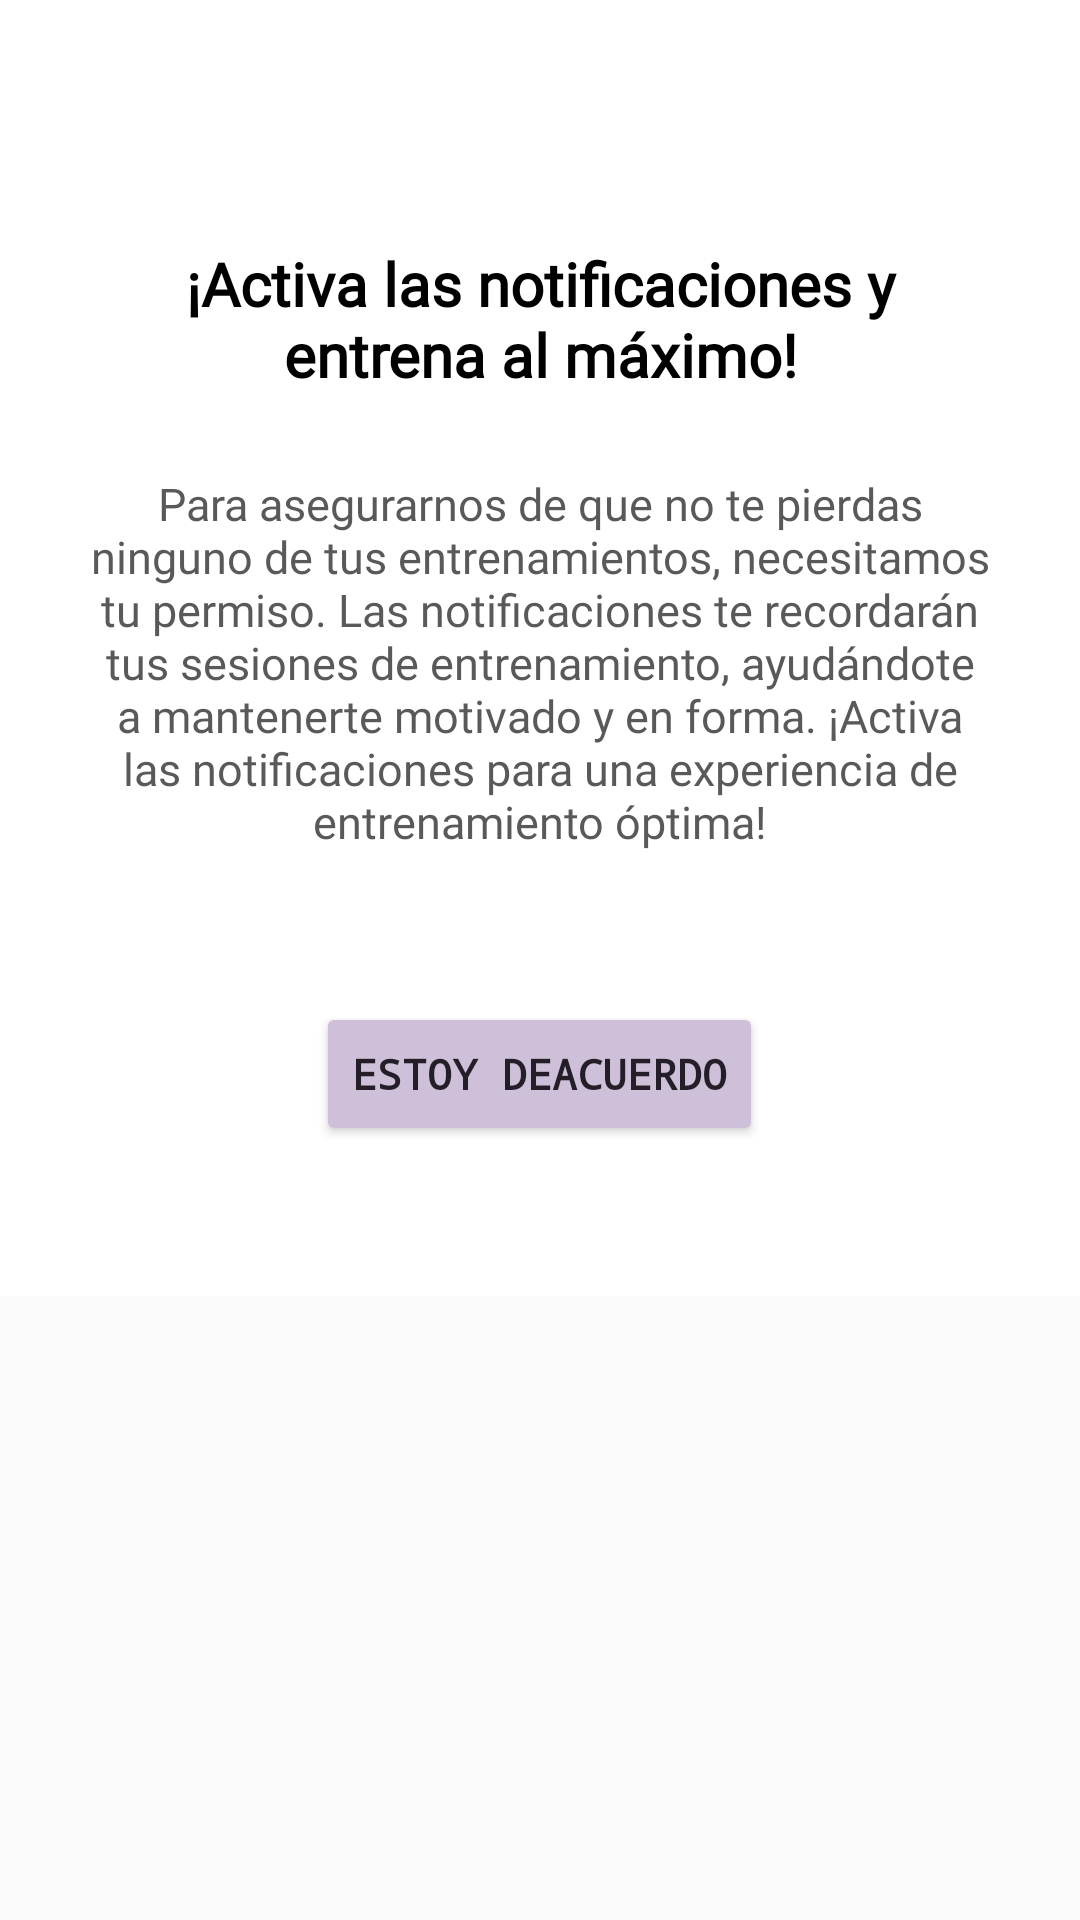

Write the Android layout XML for this screen, with the resource values it uses.
<!-- AndroidManifest.xml: application theme Theme.FitFlow -->
<!-- res/layout/dialog_notification_permission.xml -->
<?xml version="1.0" encoding="utf-8"?>
<ScrollView xmlns:android="http://schemas.android.com/apk/res/android"
    android:layout_width="match_parent"
    android:layout_height="wrap_content">

    <LinearLayout
        android:layout_width="match_parent"
        android:layout_height="wrap_content"
        android:background="@color/white"
        android:gravity="center_horizontal"
        android:orientation="vertical"
        >

        <androidx.appcompat.widget.AppCompatButton
            android:id="@+id/close_button"
            android:layout_width="20dp"
            android:layout_height="20dp"
            android:layout_gravity="right"
            android:layout_margin="20dp"
            android:background="@drawable/ic_close_24px" />

        <TextView
            android:layout_width="wrap_content"
            android:layout_height="wrap_content"
            android:layout_gravity="center"
            android:fontFamily="@font/roboto"
            android:paddingLeft="30dp"
            android:paddingTop="21dp"
            android:paddingRight="30dp"
            android:text="@string/layout_notification_title"
            android:textAlignment="center"
            android:textColor="@android:color/black"
            android:textSize="20sp"
            android:textStyle="bold" />


        <TextView
            android:id="@+id/bodyTextView"
            android:layout_width="wrap_content"
            android:layout_height="wrap_content"
            android:layout_gravity="center"
            android:layout_marginTop="26dp"
            android:fontFamily="@font/roboto"
            android:paddingLeft="29dp"
            android:paddingRight="29dp"
            android:text="@string/layout_notification_body"
            android:textAlignment="center"
            android:textColor="#BF212121"
            android:textSize="15sp" />

        <Button
            android:id="@+id/buttonPanel"
            style="@style/GenericButton"
            android:layout_width="wrap_content"
            android:layout_height="wrap_content"
            android:layout_marginVertical="50dp"
            android:text="@string/im_agree"
             />

    </LinearLayout>
</ScrollView>
<!-- resources referenced by this layout -->
<resources>
  <color name="white">#FFFFFFFF</color>
  <string name="im_agree">Estoy deacuerdo</string>
  <string name="layout_notification_body">Para asegurarnos de que no te pierdas ninguno de tus entrenamientos, necesitamos tu permiso. Las notificaciones te recordarán tus sesiones de entrenamiento, ayudándote a mantenerte motivado y en forma. ¡Activa las notificaciones para una experiencia de entrenamiento óptima!</string>
  <string name="layout_notification_title">¡Activa las notificaciones y entrena al máximo!</string>
  <style name="GenericButton">
          <item name="android:fontFamily">monospace</item>
          <item name="android:textStyle">bold</item>
          <item name="android:textColor">@color/dark_purpure</item>
          <item name="android:backgroundTint">@color/pink_letters</item>
      </style>
  <style name="Theme.FitFlow" parent="Theme.AppCompat.Light.NoActionBar">
          
          <item name="colorPrimary">@color/purple_500</item>
          <item name="colorPrimaryVariant">@color/purple_700</item>
          <item name="colorOnPrimary">@color/white</item>
          
          <item name="colorSecondary">@color/teal_200</item>
          <item name="colorSecondaryVariant">@color/teal_700</item>
          <item name="colorOnSecondary">@color/black</item>
          
          <item name="android:statusBarColor">@color/home_high_purple</item>
          <item name="android:windowLightStatusBar">true</item>
          
      </style>
  <color name="dark_purpure">#241e28</color>
  <color name="pink_letters">#cdc0d8</color>
  <color name="purple_500">#FF6200EE</color>
  <color name="purple_700">#FF3700B3</color>
  <color name="teal_200">#FF03DAC5</color>
  <color name="teal_700">#FF018786</color>
  <color name="black">#FF000000</color>
  <color name="home_high_purple">#A159FF</color>
</resources>
